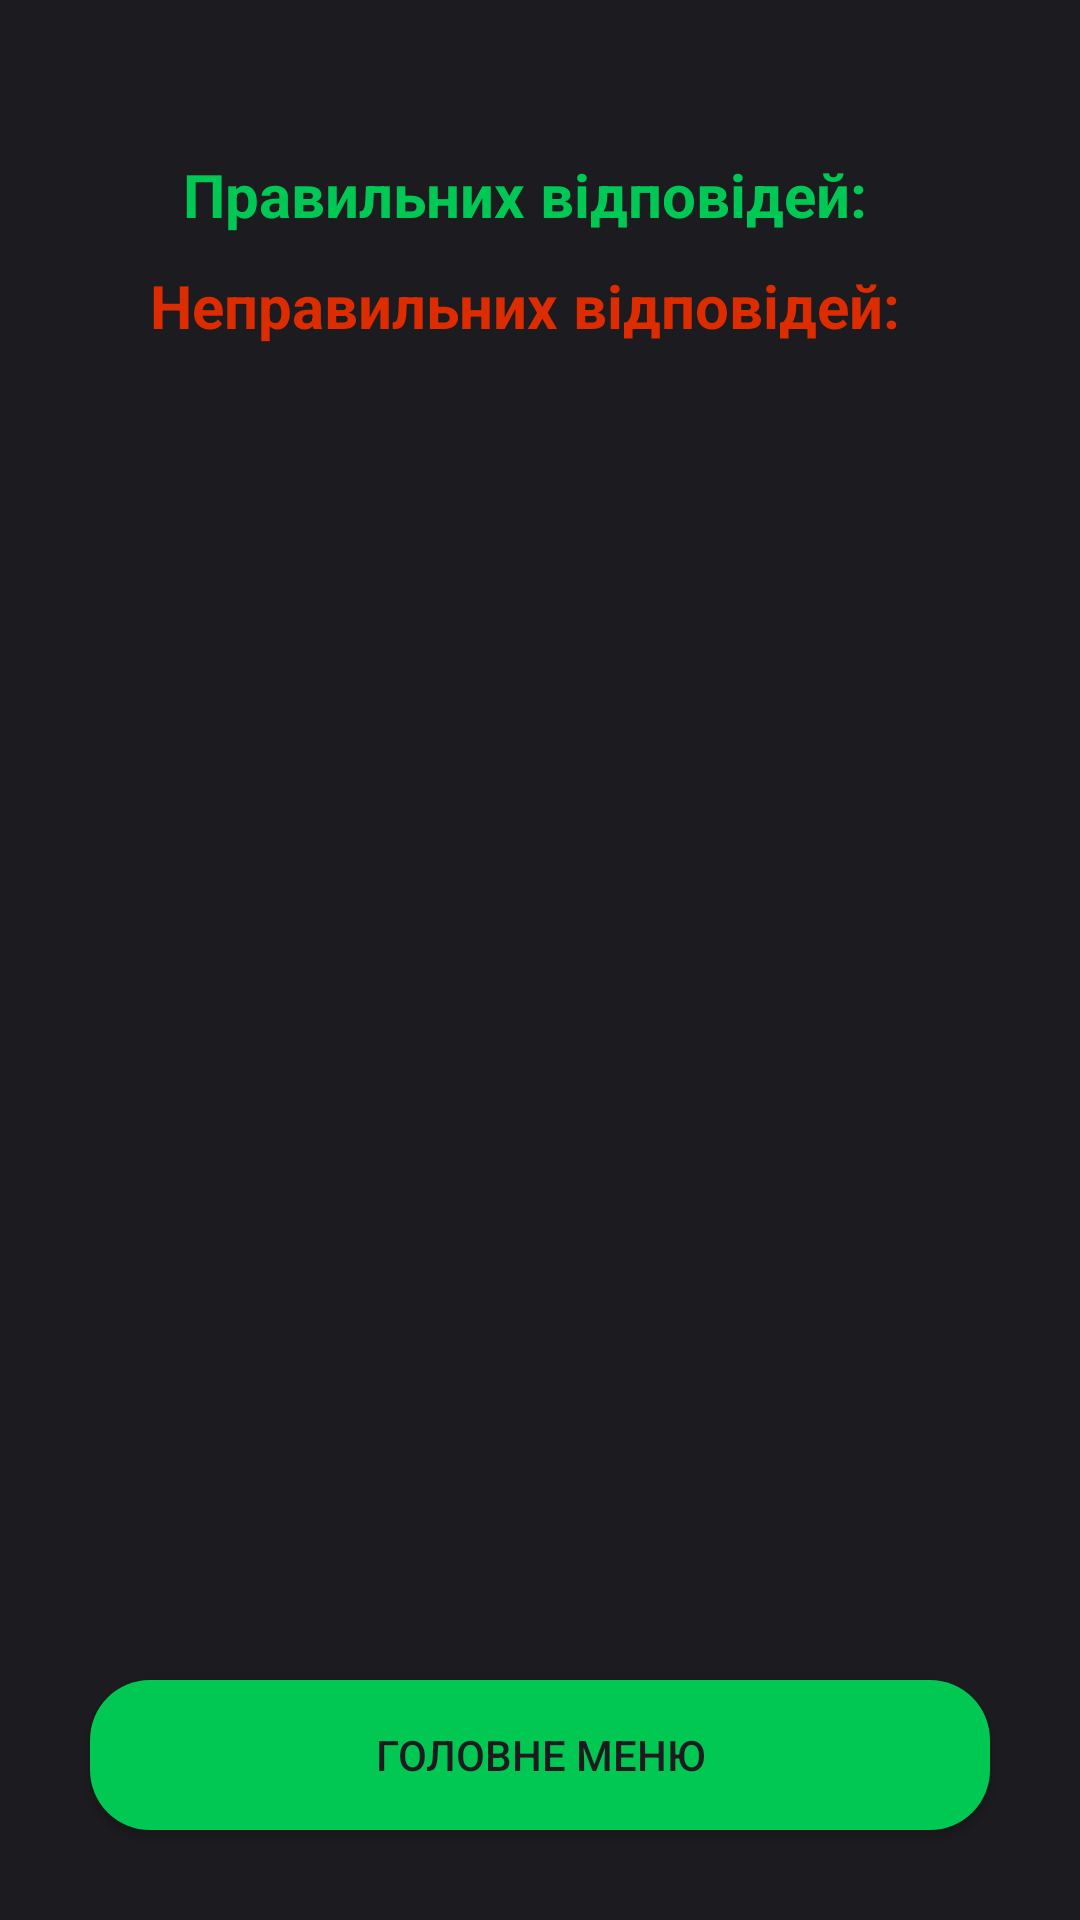

Reconstruct the res/layout file that produces this screen, plus the resources it refers to.
<!-- AndroidManifest.xml: application theme Theme.MyApplication -->
<!-- res/layout/activity_quiz_results.xml -->
<?xml version="1.0" encoding="utf-8"?>
<RelativeLayout
    xmlns:android="http://schemas.android.com/apk/res/android"
    xmlns:app="http://schemas.android.com/apk/res-auto"
    xmlns:tools="http://schemas.android.com/tools"
    android:layout_width="match_parent"
    android:layout_height="match_parent"
    android:background="@drawable/background"
    tools:context=".QuizResults">

    <ImageView
        android:id="@+id/resultIcon"
        android:layout_width="match_parent"
        android:layout_height="wrap_content"
        android:layout_marginStart="10dp"
        android:layout_marginEnd="10dp"
        android:layout_marginTop="-10dp"
        android:adjustViewBounds="true"
        android:src="@drawable/results"/>

    <TextView
        android:id="@+id/resultTexst"
        android:layout_width="match_parent"
        android:layout_height="wrap_content"
        android:layout_marginTop="-40dp"
        android:layout_marginStart="10dp"
        android:layout_marginEnd="10dp"
        android:gravity="center"
        android:layout_below="@+id/resultIcon"
        android:text="Ваш Результат"
        android:textColor="#FFFFFF"
        android:textStyle="bold"
        android:textSize="38sp"

        />
    
    <LinearLayout
        android:layout_below="@+id/resultTexst"
        android:layout_width="wrap_content"
        android:layout_height="wrap_content"
        android:orientation="vertical"
        android:layout_centerHorizontal="true"
        android:layout_marginTop="50dp">

        <TextView
            android:id="@+id/correctAnswers"
            android:layout_width="wrap_content"
            android:layout_height="wrap_content"
            android:text="Правильних вiдповiдей:  "
            android:textColor="#00C855"
            android:layout_gravity="center"
            android:textSize="20sp"
            android:textStyle="bold" />

        <TextView
            android:id="@+id/incorrectAnswers"
            android:layout_marginTop="10dp"
            android:layout_width="wrap_content"
            android:layout_gravity="center_horizontal"
            android:layout_height="wrap_content"
            android:text="Неправильних вiдповiдей:  "
            android:textStyle="bold"
            android:textSize="20sp"
            android:textColor="#DD2C00"
            />
    </LinearLayout>
    
    <androidx.appcompat.widget.AppCompatButton
        android:id="@+id/homeBtn"
        android:layout_width="match_parent"
        android:layout_height="50dp"
        android:text="Головне меню"
        android:layout_alignParentBottom="true"
        android:layout_margin="30dp"
        android:background="@drawable/round_button_bcg_green20"

        />

        />
    

</RelativeLayout>
<!-- resources referenced by this layout -->
<resources>
  <!-- drawable background: png bitmap (drawable, 2325 bytes) -->
  <!-- drawable round_button_bcg_green20 (drawable) -->
  <?xml version="1.0" encoding="utf-8"?>
  <shape xmlns:android="http://schemas.android.com/apk/res/android">
      <solid android:color="#00c853"/>
          <corners android:radius="20dp"/>
  
  </shape>
  <style name="Theme.MyApplication" parent="Base.Theme.MyApplication" />
  <style name="Base.Theme.MyApplication" parent="Theme.Material3.DayNight.NoActionBar">
          
          
          <item name="android:statusBarColor">@color/statbar</item>
      </style>
  <color name="statbar">#1C1B1F</color>
</resources>
